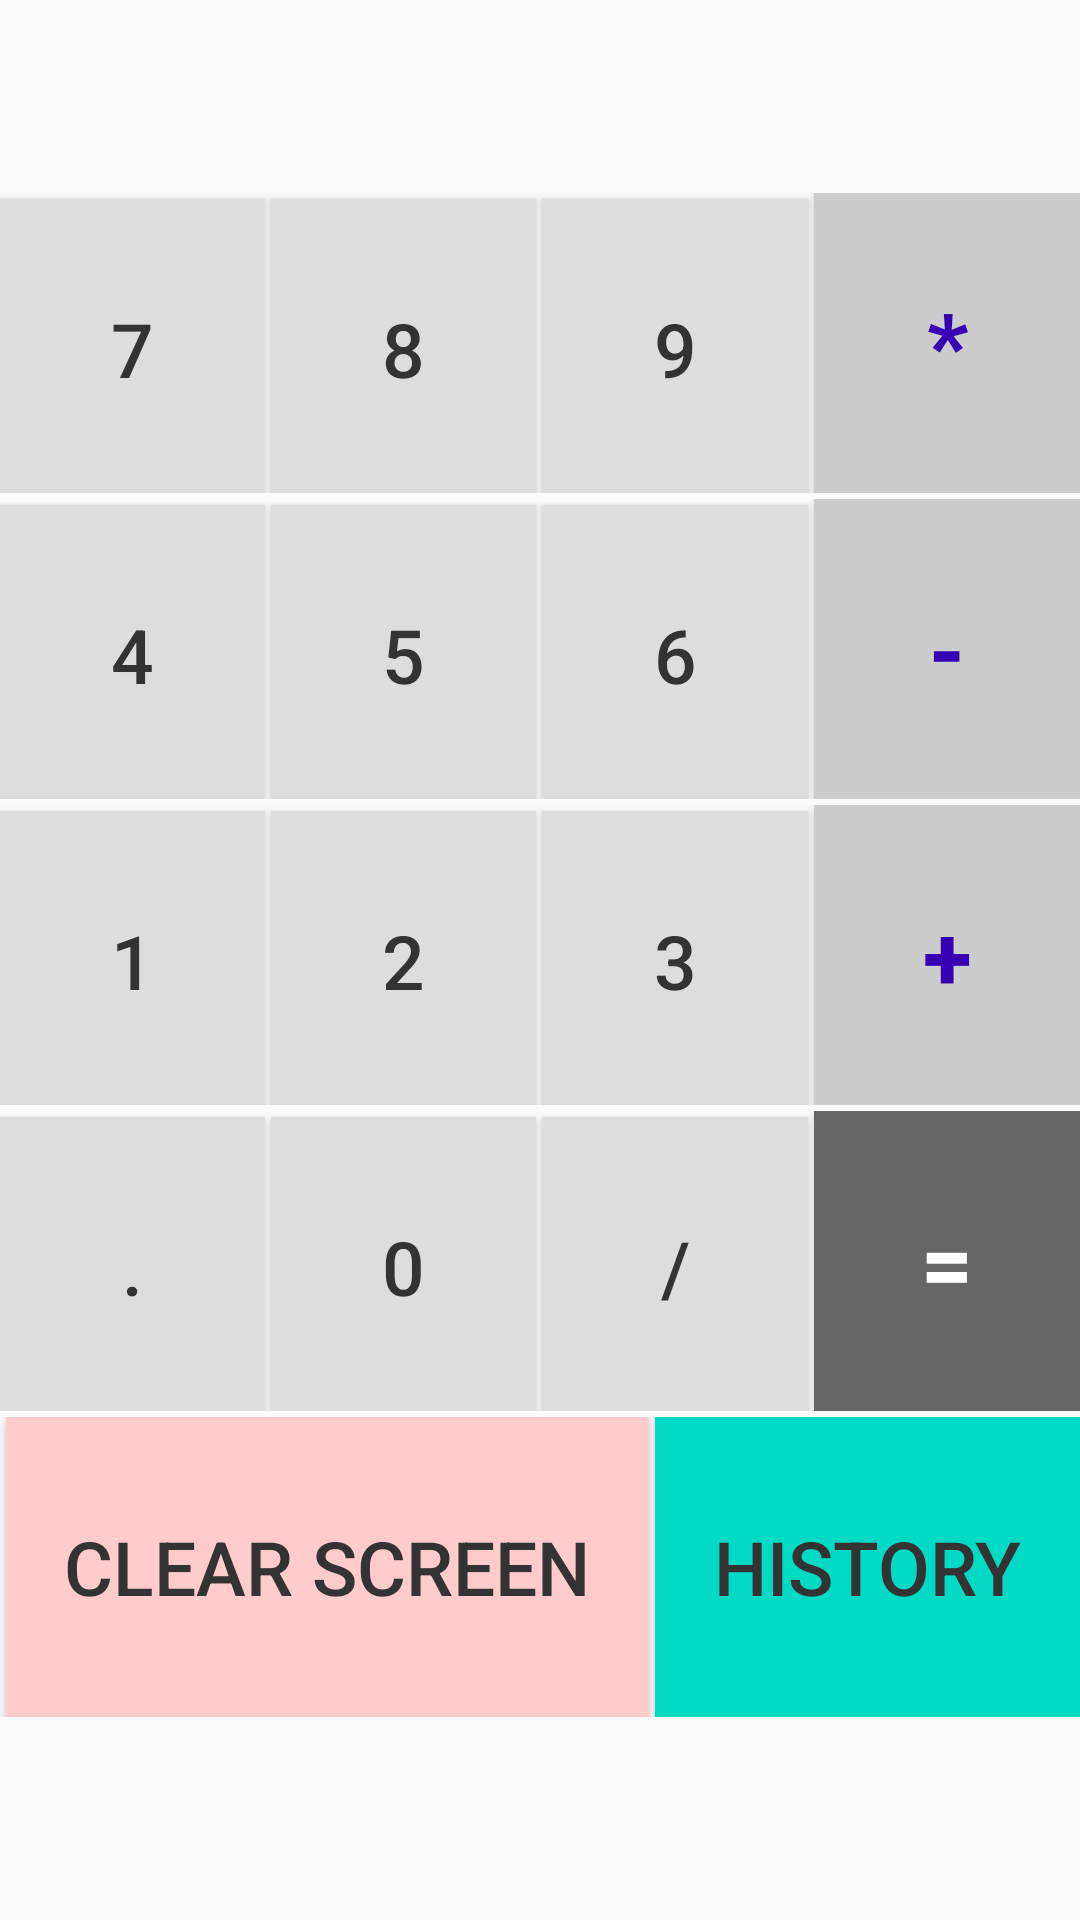

The Android layout XML behind this screen, and the referenced resources:
<!-- AndroidManifest.xml: application theme AppTheme -->
<!-- res/layout/activity_main.xml -->
<RelativeLayout xmlns:android="http://schemas.android.com/apk/res/android"
    xmlns:tools="http://schemas.android.com/tools"
    android:id="@+id/calculator"
    android:layout_width="match_parent"
    android:layout_height="match_parent"
    tools:context=".CalculatorActivity">

    <LinearLayout
        android:layout_width="fill_parent"
        android:layout_height="fill_parent"
        android:gravity="center_horizontal"
        android:orientation="vertical">
    <TextView
        android:id="@+id/txtScreen"
        android:layout_width="match_parent"
        android:layout_height="wrap_content"
        android:layout_alignParentTop="true"
        android:layout_centerHorizontal="true"
        android:background="@drawable/ic_launcher_background"
        android:gravity="right|center_vertical"
        android:maxLength="16"
        android:padding="10dp"
        android:textAppearance="?android:attr/textAppearanceLarge"
        android:textSize="30sp"
        android:typeface="serif" />

        <LinearLayout
            android:layout_width="match_parent"
            android:layout_height="wrap_content"
            android:layout_marginTop="5dp"
            android:orientation="horizontal">

            <Button
                android:id="@+id/btn_seven"
                android:layout_width="wrap_content"
                android:layout_height="wrap_content"
                android:layout_weight="1"
                android:background="#ddd"
                android:minHeight="100dp"
                android:text="7"
                android:textColor="#333"
                android:textSize="25sp" />

            <Button
                android:id="@+id/btn_eight"
                android:layout_width="wrap_content"
                android:layout_height="wrap_content"
                android:layout_marginLeft="2dp"
                android:layout_weight="1"
                android:background="#ddd"
                android:minHeight="100dp"
                android:text="8"
                android:textColor="#333"
                android:textSize="25sp" />

            <Button
                android:id="@+id/btn_nine"
                android:layout_width="wrap_content"
                android:layout_height="wrap_content"
                android:layout_marginLeft="2dp"
                android:layout_marginRight="2dp"
                android:layout_weight="1"
                android:background="#ddd"
                android:minHeight="100dp"
                android:text="9"
                android:textColor="#333"
                android:textSize="25sp" />

            <Button
                android:id="@+id/btn_multiply"
                android:layout_width="wrap_content"
                android:layout_height="wrap_content"
                android:layout_weight="1"
                android:background="#ccc"
                android:minHeight="100dp"
                android:text=" * "
                android:textColor="@color/colorPrimaryDark"
                android:textSize="30sp"
                android:textStyle="bold" />
        </LinearLayout>


        <LinearLayout
            android:layout_width="match_parent"
            android:layout_height="wrap_content"
            android:layout_marginTop="2dp"
            android:orientation="horizontal">

            <Button
                android:id="@+id/btn_four"
                android:layout_width="wrap_content"
                android:layout_height="wrap_content"
                android:layout_weight="1"
                android:background="#ddd"
                android:minHeight="100dp"
                android:text="4"
                android:textColor="#333"
                android:textSize="25sp" />

            <Button
                android:id="@+id/btn_five"
                android:layout_width="wrap_content"
                android:layout_height="wrap_content"
                android:layout_marginLeft="2dp"
                android:layout_weight="1"
                android:background="#ddd"
                android:minHeight="100dp"
                android:text="5"
                android:textColor="#333"
                android:textSize="25sp" />

            <Button
                android:id="@+id/btn_six"
                android:layout_width="wrap_content"
                android:layout_height="wrap_content"
                android:layout_marginLeft="2dp"
                android:layout_marginRight="2dp"
                android:layout_weight="1"
                android:background="#ddd"
                android:minHeight="100dp"
                android:text="6"
                android:textColor="#333"
                android:textSize="25sp" />

            <Button
                android:id="@+id/btn_subtract"
                android:layout_width="wrap_content"
                android:layout_height="wrap_content"
                android:layout_weight="1"
                android:background="#ccc"
                android:minHeight="100dp"
                android:text=" - "
                android:textColor="@color/colorPrimaryDark"
                android:textSize="30sp"
                android:textStyle="bold" />
        </LinearLayout>


        <LinearLayout
            android:layout_width="match_parent"
            android:layout_height="wrap_content"
            android:layout_marginTop="2dp"
            android:orientation="horizontal">

            <Button
                android:id="@+id/btn_one"
                android:layout_width="wrap_content"
                android:layout_height="wrap_content"
                android:layout_weight="1"
                android:background="#ddd"
                android:minHeight="100dp"
                android:text="1"
                android:textColor="#333"
                android:textSize="25sp" />

            <Button
                android:id="@+id/btn_two"
                android:layout_width="wrap_content"
                android:layout_height="wrap_content"
                android:layout_marginLeft="2dp"
                android:layout_weight="1"
                android:background="#ddd"
                android:minHeight="100dp"
                android:text="2"
                android:textColor="#333"
                android:textSize="25sp" />

            <Button
                android:id="@+id/btn_three"
                android:layout_width="wrap_content"
                android:layout_height="wrap_content"
                android:layout_marginLeft="2dp"
                android:layout_marginRight="2dp"
                android:layout_weight="1"
                android:background="#ddd"
                android:minHeight="100dp"
                android:text="3"
                android:textColor="#333"
                android:textSize="25sp" />

            <Button
                android:id="@+id/btn_add"
                android:layout_width="wrap_content"
                android:layout_height="wrap_content"
                android:layout_weight="1"
                android:background="#ccc"
                android:minHeight="100dp"
                android:text=" + "
                android:textColor="@color/colorPrimaryDark"
                android:textSize="30sp"
                android:textStyle="bold" />
        </LinearLayout>


        <LinearLayout
            android:layout_width="match_parent"
            android:layout_height="wrap_content"
            android:layout_marginTop="2dp"
            android:orientation="horizontal">

            <Button
                android:id="@+id/btn_dot"
                android:layout_width="wrap_content"
                android:layout_height="wrap_content"
                android:layout_weight="1"
                android:background="#ddd"
                android:minHeight="100dp"
                android:text="."
                android:textColor="#333"
                android:textSize="25sp" />

            <Button
                android:id="@+id/btn_zero"
                android:layout_width="wrap_content"
                android:layout_height="wrap_content"
                android:layout_marginLeft="2dp"
                android:layout_weight="1"
                android:background="#ddd"
                android:minHeight="100dp"
                android:text="0"
                android:textColor="#333"
                android:textSize="25sp" />

            <Button
                android:id="@+id/btn_divide"
                android:layout_width="wrap_content"
                android:layout_height="wrap_content"
                android:layout_marginLeft="2dp"
                android:layout_marginRight="2dp"
                android:layout_weight="1"
                android:background="#ddd"
                android:minHeight="100dp"
                android:text=" / "
                android:textColor="#333"
                android:textSize="25sp" />

            <Button
                android:id="@+id/btn_equal"
                android:layout_width="wrap_content"
                android:layout_height="wrap_content"
                android:layout_weight="1"
                android:background="#666"
                android:minHeight="100dp"
                android:text="="
                android:textColor="#fff"
                android:textSize="30sp"
                android:textStyle="bold" />
        </LinearLayout>
        <LinearLayout
            android:layout_width="match_parent"
            android:layout_height="wrap_content"
            android:layout_marginTop="2dp"
            android:orientation="horizontal">

            <Button
                android:id="@+id/btnClear"
                android:layout_width="wrap_content"
                android:layout_height="wrap_content"
                android:layout_marginLeft="2dp"
                android:layout_marginRight="2dp"
                android:layout_weight="1"
                android:background="#ffcccb"
                android:minHeight="100dp"
                android:text="Clear Screen"
                android:textColor="#333"
                android:textSize="25sp" />

            <Button
                android:id="@+id/historyBtn"
                android:layout_width="wrap_content"
                android:layout_height="wrap_content"
                android:layout_weight="1"
                android:background="@color/colorAccent"
                android:minHeight="100dp"
                android:text="history"
                android:textColor="#333"
                android:textSize="25sp" />
        </LinearLayout>

    </LinearLayout>
    <FrameLayout
        android:id="@+id/fragment_container"
        android:layout_width="match_parent"
        android:layout_height="match_parent" />
</RelativeLayout>
<!-- resources referenced by this layout -->
<resources>
  <color name="colorAccent">#03DAC5</color>
  <color name="colorPrimaryDark">#3700B3</color>
  <style name="AppTheme" parent="Theme.AppCompat.Light.DarkActionBar">
          
          <item name="colorPrimary">@color/colorPrimary</item>
          <item name="colorPrimaryDark">@color/colorPrimaryDark</item>
          <item name="colorAccent">@color/colorAccent</item>
          <item name="android:textColor">@color/colorText</item>
          <item name="android:textColorHint">@color/colorText</item>
          <item name="colorControlNormal">@color/colorText</item>
          <item name="colorControlActivated">@color/colorText</item>
      </style>
  <color name="colorPrimary">#6200EE</color>
  <color name="colorText">#FFFFFF</color>
</resources>
